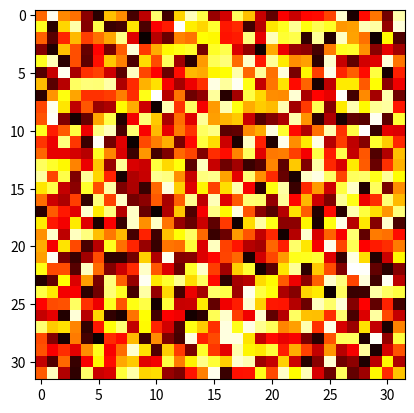

Generate this figure with matplotlib:
# -*- coding:utf-8 -*-

import matplotlib.mlab as mlab
import matplotlib.pyplot as plt
import numpy as np

img = np.random.rand(32,32)
plt.imshow(img)

plt.show()
plt.savefig("image.png")

plt.gray()

plt.show()
plt.savefig("image2.png")

plt.hot()

plt.show()
plt.savefig("image3.png")
